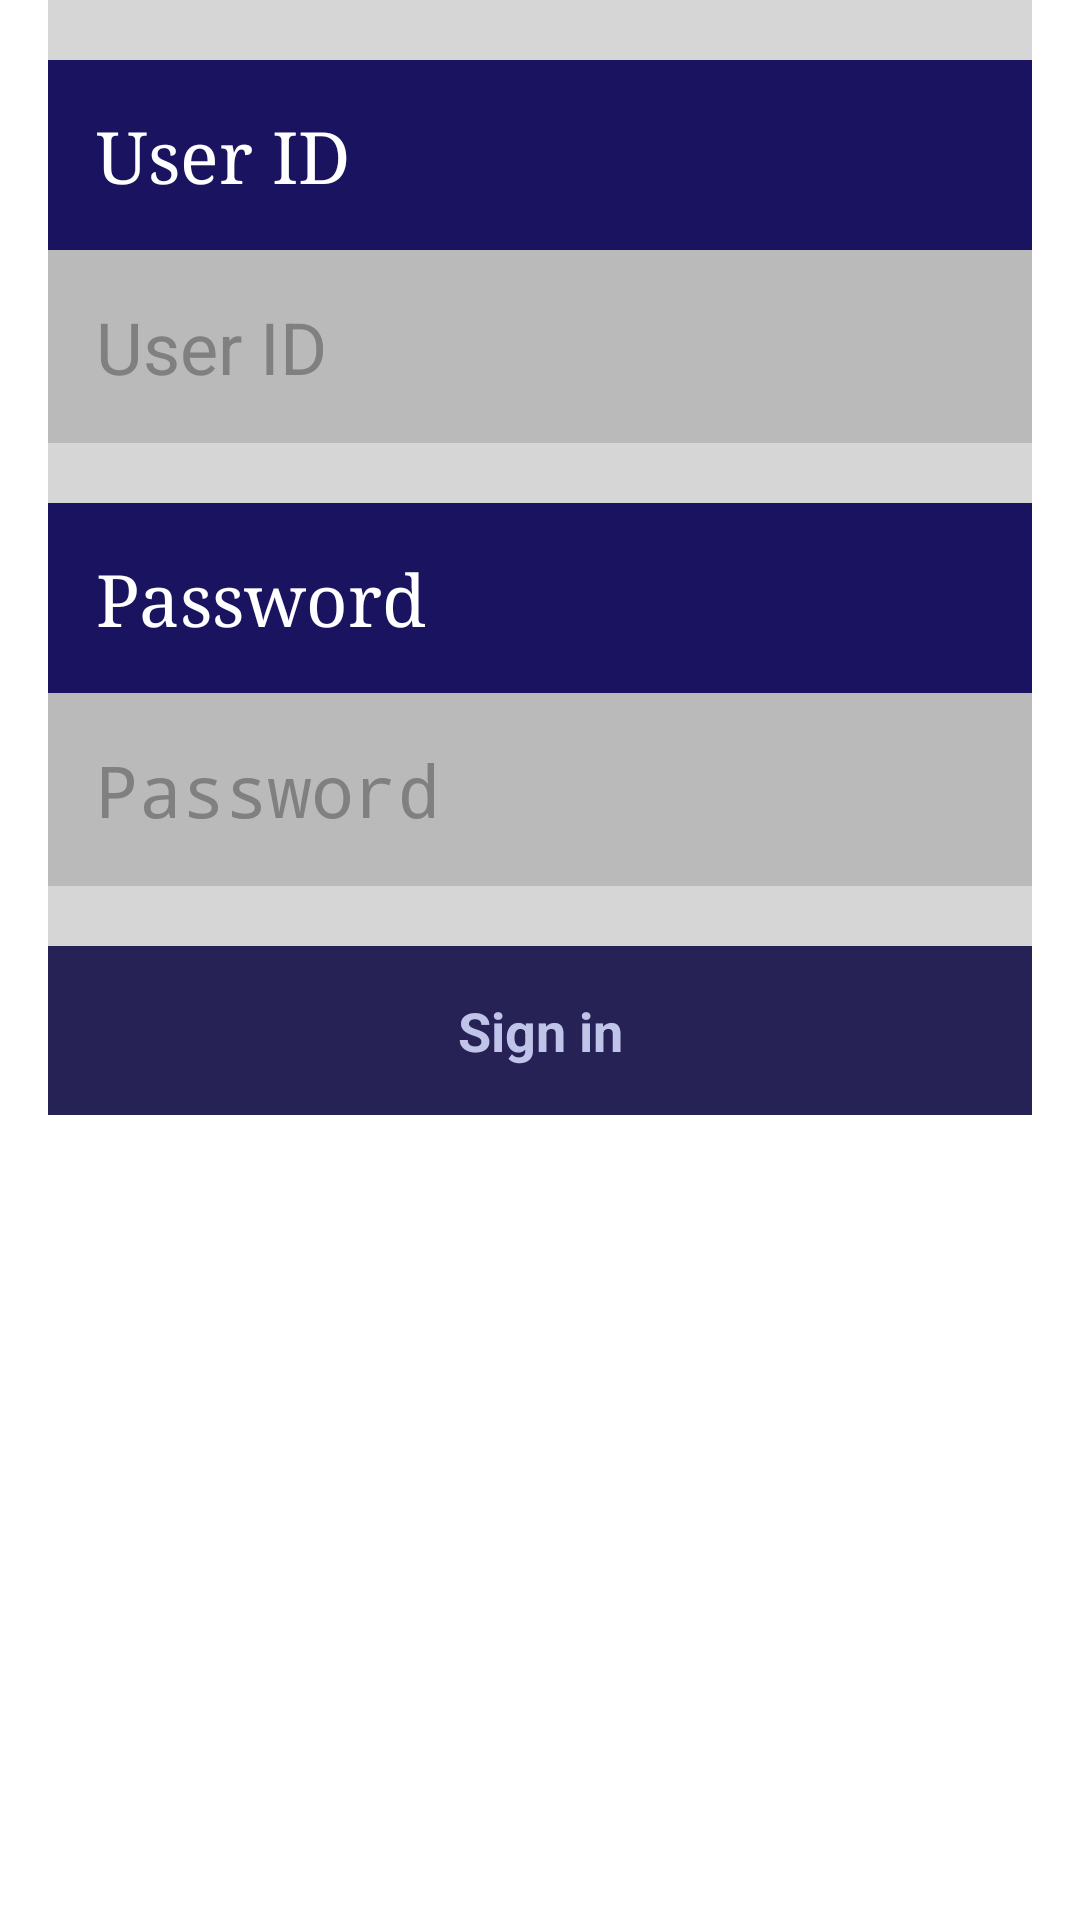

Here is an Android app screen rendered from its layout file. Give the layout XML and the strings, colors and styles it references.
<!-- AndroidManifest.xml: application theme AppTheme -->
<!-- res/layout/activity_login.xml -->
<FrameLayout xmlns:android="http://schemas.android.com/apk/res/android"
    xmlns:tools="http://schemas.android.com/tools"
    android:layout_width="match_parent"
    android:layout_height="match_parent"
    android:background="@drawable/background_grad"
    tools:context="com.mapps.mapps.LoginActivity">

    
    <ProgressBar
        android:id="@+id/login_progress"
        style="?android:attr/progressBarStyleLarge"
        android:layout_width="wrap_content"
        android:layout_height="wrap_content"
        android:layout_marginBottom="8dp"
        android:visibility="gone" />

    <ScrollView
        android:id="@+id/login_form"
        android:layout_width="match_parent"
        android:layout_height="wrap_content"
        android:layout_marginEnd="16dp"
        android:layout_marginStart="16dp"
        android:background="#d6d6d6"
        android:scrollbars="horizontal">

        <LinearLayout
            android:id="@+id/email_login_form"
            android:layout_width="match_parent"
            android:layout_height="wrap_content"
            android:orientation="vertical">

            <TextView
                android:layout_width="match_parent"
                android:layout_height="match_parent"
                android:layout_marginTop="20dp"
                android:text="@string/prompt_email" />

            <EditText
                android:id="@+id/userid"
                android:layout_width="match_parent"
                android:layout_height="wrap_content"
                android:hint="@string/prompt_email"
                android:imeActionId="@+id/password"
                android:imeActionLabel="@string/action_sign_in_short"
                android:imeOptions="actionUnspecified"
                android:inputType="text"
                android:maxLines="1"
                android:singleLine="true" />

            <TextView
                android:layout_width="match_parent"
                android:layout_height="match_parent"
                android:layout_marginTop="20dp"
                android:text="@string/prompt_password" />

            <EditText
                android:id="@+id/password"
                android:layout_width="match_parent"
                android:layout_height="wrap_content"
                android:hint="@string/prompt_password"
                android:imeActionId="@+id/login"
                android:imeActionLabel="@string/action_sign_in_short"
                android:imeOptions="actionUnspecified"
                android:inputType="textPassword"
                android:maxLines="1"
                android:singleLine="true" />

            <Button
                android:id="@+id/email_sign_in_button"
                style="@style/btn"
                android:layout_marginTop="20dp"
                android:onClick="loginUser"
                android:text="@string/action_sign_in" />

            <LinearLayout
                android:id="@+id/vu_syncusers"
                android:layout_width="wrap_content"
                android:layout_height="match_parent"
                android:orientation="vertical"
                android:visibility="gone">

                <TextView
                    android:id="@+id/lblurl"
                    android:layout_width="match_parent"
                    android:layout_height="match_parent"
                    android:layout_marginTop="20dp"
                    android:text="@string/urlusers" />

                <EditText
                    android:id="@+id/txturl"
                    android:layout_width="match_parent"
                    android:layout_height="wrap_content"
                    android:ems="30"
                    android:imeActionId="@+id/login"
                    android:imeActionLabel="@string/urlusers"
                    android:imeOptions="actionUnspecified"
                    android:inputType="text"
                    android:maxLines="1"
                    android:singleLine="true" />

                <Button
                    android:id="@+id/btnSynchUsers"
                    style="@style/btn"
                    android:layout_marginTop="20dp"
                    android:onClick="SyncUsers"
                    android:text="Sync Users" />

            </LinearLayout>
        </LinearLayout>
    </ScrollView>
</FrameLayout>
<!-- resources referenced by this layout -->
<resources>
  <!-- drawable background_grad (drawable) -->
  <?xml version="1.0" encoding="utf-8"?>
  <selector xmlns:android="http://schemas.android.com/apk/res/android">
      <item>
          <shape>
              <corners android:bottomLeftRadius="50dp" android:radius="5dp"></corners>
          </shape>
      </item>
  </selector>
  <string name="action_sign_in">Sign in</string>
  <string name="action_sign_in_short">Sign in</string>
  <string name="prompt_email">User ID</string>
  <string name="prompt_password">Password</string>
  <string name="urlusers">URL</string>
  <style name="btn" parent="android:Widget.ActionButton">
          <item name="android:layout_height">wrap_content</item>
          <item name="android:layout_width">match_parent</item>
          <item name="android:textColor">#c1c4e9</item>
          <item name="android:textSize">18sp</item>
          <item name="android:textAppearance">@android:style/TextAppearance.Large</item>
          <item name="android:textStyle">bold</item>
          <item name="android:background">#272256</item>
          <item name="android:textAlignment">center</item>
          <item name="android:padding">16dp</item>
  
  
      </style>
  <style name="AppTheme" parent="android:Theme.Holo.Light.DarkActionBar">
          <item name="android:editTextStyle">@style/textInput</item>
          <item name="android:textViewStyle">@style/txtquestion</item>
          <item name="android:radioButtonStyle">@style/radiobutton</item>
          <item name="android:checkboxStyle">@style/checkbox</item>
          
      </style>
  <style name="textInput" parent="android:Widget.EditText">
          <item name="android:layout_width">match_parent</item>
          <item name="android:layout_height">wrap_content</item>
          <item name="android:layout_marginBottom">16dp</item>
          <item name="android:textSize">24sp</item>
          <item name="android:background">#bababa</item>
          <item name="android:padding">16dp</item>
      </style>
  <style name="txtquestion" parent="android:Widget.TextView">
          <item name="android:layout_height">wrap_content</item>
          <item name="android:layout_width">match_parent</item>
          <item name="android:textColor">#ffffff</item>
          <item name="android:textAppearance">@android:style/TextAppearance.Large</item>
          <item name="android:textSize">24sp</item>
          <item name="android:background">#191360</item>
          <item name="android:paddingBottom">20sp</item>
          <item name="android:paddingTop">20sp</item>
          <item name="android:padding">16dp</item>
          <item name="android:typeface">serif</item>
  
  
      </style>
  <style name="radiobutton" parent="android:Widget.CompoundButton.RadioButton">
          <item name="android:layout_width">wrap_content</item>
          <item name="android:layout_height">wrap_content</item>
          <item name="android:button">@null</item>
          <item name="android:drawableRight">@android:drawable/btn_radio</item>
          <item name="android:textSize">24sp</item>
          <item name="android:typeface">serif</item>
          <item name="android:background">#bababa</item>
          <item name="android:padding">4dp</item>
      </style>
  <style name="checkbox" parent="android:Widget.CompoundButton.CheckBox">
          <item name="android:layout_gravity">right</item>
          <item name="android:layout_width">match_parent</item>
          <item name="android:layout_height">wrap_content</item>
          <item name="android:button">@null</item>
          <item name="android:textSize">24sp</item>
          <item name="android:typeface">serif</item>
          <item name="android:drawableRight">?android:attr/listChoiceIndicatorMultiple</item>
          <item name="android:background">#d6d6d6</item>
          <item name="android:padding">4dp</item>
  
  
      </style>
</resources>
